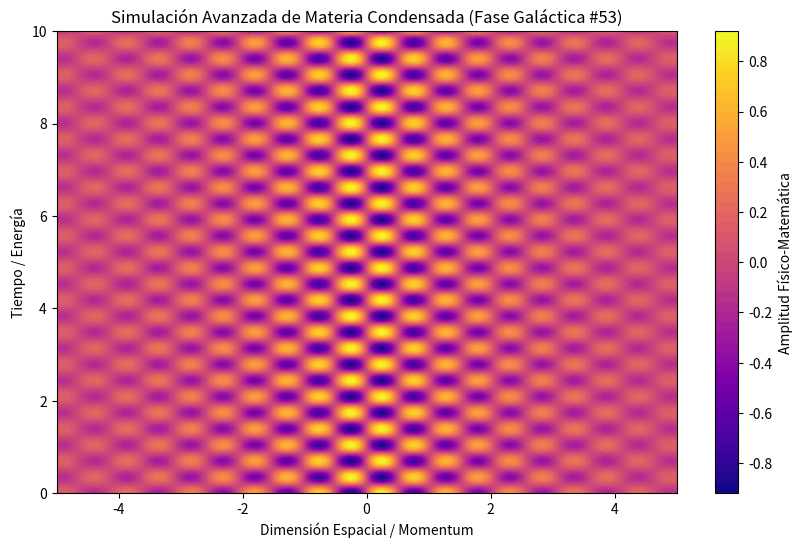

This figure's Python source:
%matplotlib inline
# Simulación Galáctica: Materia Condensada - Variante 53
import numpy as np
import matplotlib.pyplot as plt

# Parámetros Físicos Aleatorios
param_1 = 6.075
param_2 = 9.019
param_3 = 0.378

t = np.linspace(0, 10, 500)
x = np.linspace(-5, 5, 500)
X, T = np.meshgrid(x, t)

# Ecuación Base (Avanzada)
Z = np.sin(X * param_1) * np.cos(T * param_2) * np.exp(-np.abs(X) * param_3)

plt.figure(figsize=(10, 6))
plt.contourf(X, T, Z, 50, cmap='plasma')
plt.colorbar(label='Amplitud Físico-Matemática')
plt.title(r'Simulación Avanzada de Materia Condensada (Fase Galáctica #53)')
plt.xlabel('Dimensión Espacial / Momentum')
plt.ylabel('Tiempo / Energía')
plt.show()
